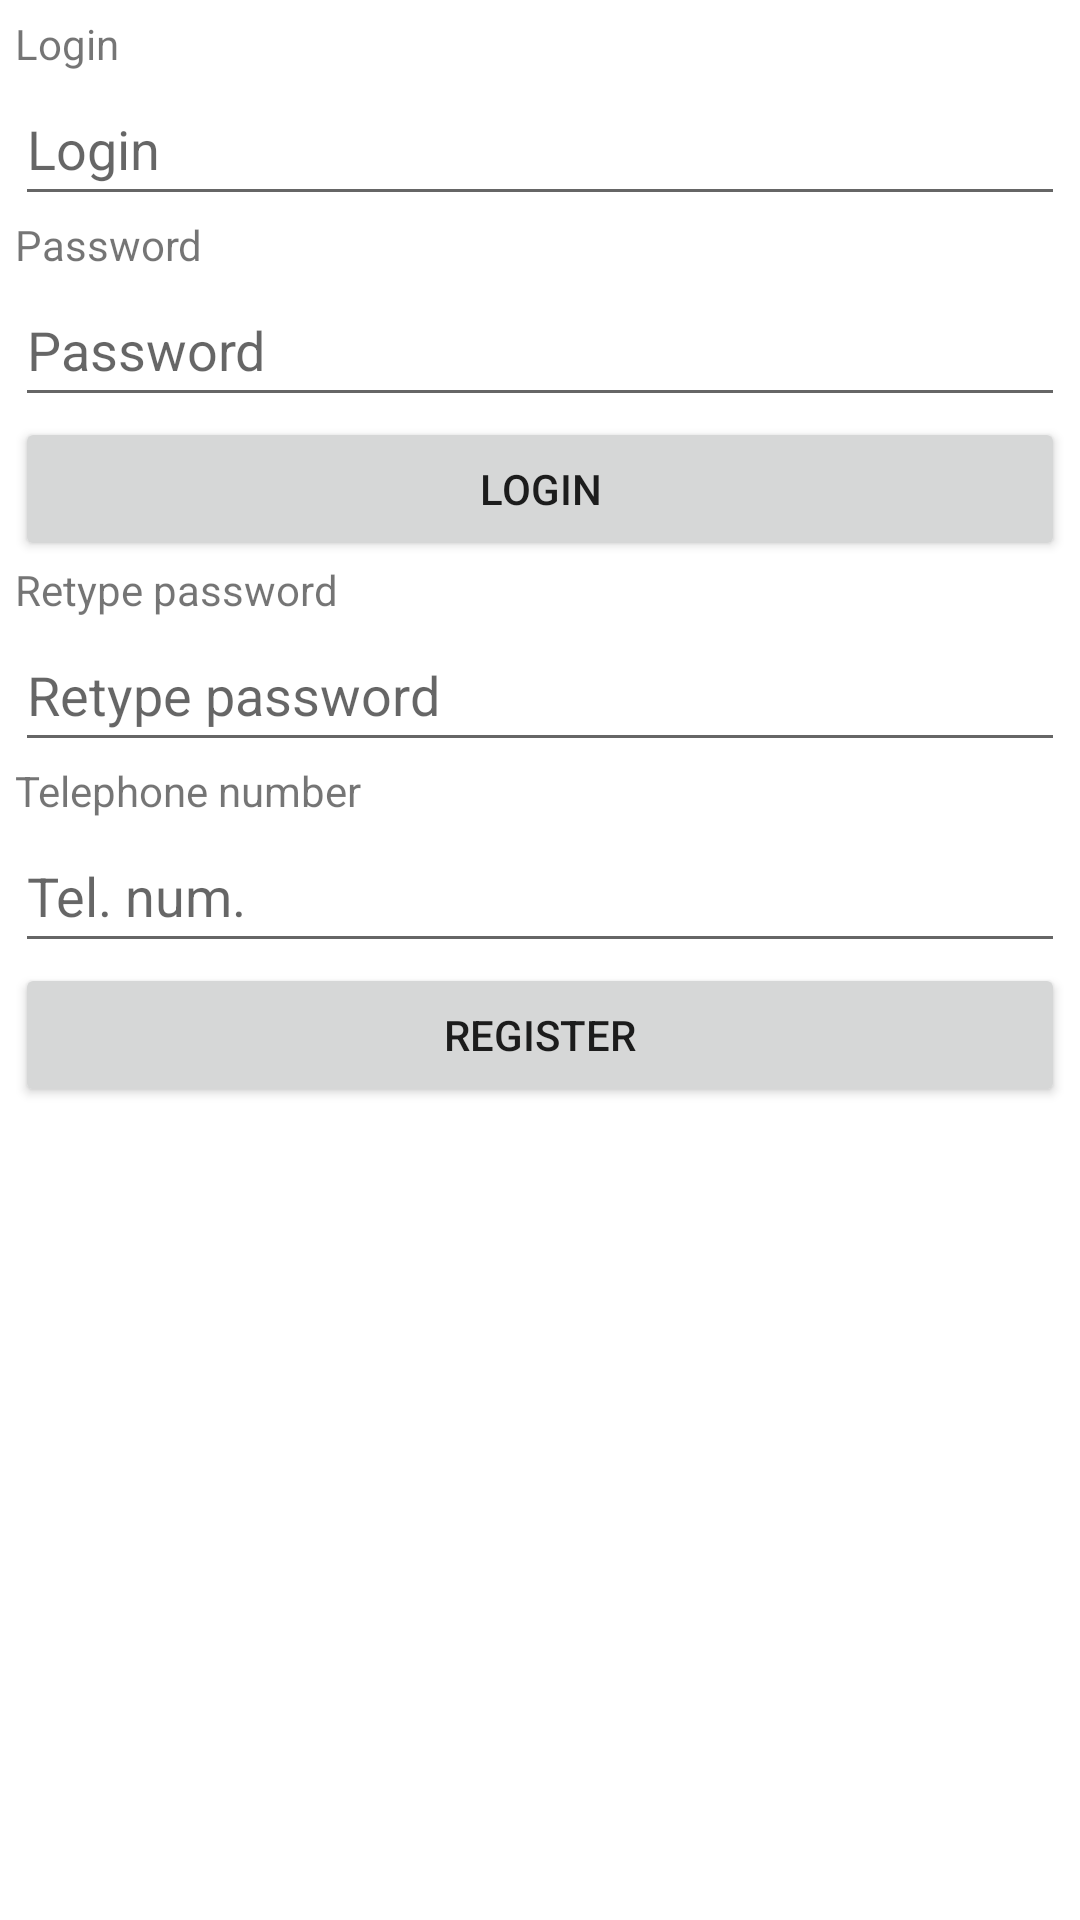

Here is an Android app screen rendered from its layout file. Give the layout XML and the strings, colors and styles it references.
<!-- AndroidManifest.xml: application theme Theme.Carpool252867 -->
<!-- res/layout/activity_login.xml -->
<?xml version="1.0" encoding="utf-8"?>
<androidx.constraintlayout.widget.ConstraintLayout xmlns:android="http://schemas.android.com/apk/res/android"
    xmlns:app="http://schemas.android.com/apk/res-auto"
    xmlns:tools="http://schemas.android.com/tools"
    android:layout_width="match_parent"
    android:layout_height="match_parent"
    tools:context=".LoginActivity">

    <LinearLayout
        android:layout_width="match_parent"
        android:layout_height="match_parent"
        android:layout_margin="5dp"
        android:layout_marginStart="5dp"
        android:layout_marginTop="5dp"
        android:layout_marginEnd="5dp"
        android:layout_marginBottom="5dp"
        android:orientation="vertical"
        app:layout_constraintBottom_toBottomOf="parent"
        app:layout_constraintEnd_toEndOf="parent"
        app:layout_constraintStart_toStartOf="parent"
        app:layout_constraintTop_toTopOf="parent">

        <TextView
            android:id="@+id/LoginTextView"
            android:layout_width="match_parent"
            android:layout_height="wrap_content"
            android:text="Login" />

        <EditText
            android:id="@+id/LoginEditText"
            android:layout_width="match_parent"
            android:layout_height="wrap_content"
            android:ems="10"
            android:hint="Login"
            android:inputType="textPersonName"
            android:minHeight="48dp" />

        <TextView
            android:id="@+id/PasswordTextView"
            android:layout_width="match_parent"
            android:layout_height="wrap_content"
            android:text="Password" />

        <EditText
            android:id="@+id/PasswordEditText"
            android:layout_width="match_parent"
            android:layout_height="wrap_content"
            android:ems="10"
            android:hint="Password"
            android:inputType="textPassword"
            android:minHeight="48dp" />

        <Button
            android:id="@+id/LoginButton"
            android:layout_width="match_parent"
            android:layout_height="wrap_content"
            android:text="Login" />

        <TextView
            android:id="@+id/passwordTextView"
            android:layout_width="match_parent"
            android:layout_height="wrap_content"
            android:text="Retype password" />

        <EditText
            android:id="@+id/RetypePasswortEditText"
            android:layout_width="match_parent"
            android:layout_height="wrap_content"
            android:ems="10"
            android:hint="Retype password"
            android:inputType="textPassword"
            android:minHeight="48dp" />

        <TextView
            android:id="@+id/textViewTelNum"
            android:layout_width="match_parent"
            android:layout_height="wrap_content"
            android:text="Telephone number" />

        <EditText
            android:id="@+id/editTextTelephoneNumber"
            android:layout_width="match_parent"
            android:layout_height="wrap_content"
            android:ems="10"
            android:hint="Tel. num."
            android:inputType="number"
            android:minHeight="48dp" />

        <Button
            android:id="@+id/buttonRegister"
            android:layout_width="match_parent"
            android:layout_height="wrap_content"
            android:text="Register" />

    </LinearLayout>
</androidx.constraintlayout.widget.ConstraintLayout>
<!-- resources referenced by this layout -->
<resources>
  <style name="Theme.Carpool252867" parent="Theme.MaterialComponents.DayNight.DarkActionBar">
          
          <item name="colorPrimary">@color/purple_500</item>
          <item name="colorPrimaryVariant">@color/purple_700</item>
          <item name="colorOnPrimary">@color/white</item>
          
          <item name="colorSecondary">@color/purple_200</item>
          <item name="colorSecondaryVariant">@color/purple_700</item>
          <item name="colorOnSecondary">@color/black</item>
          
          <item name="android:statusBarColor" tools:targetApi="l">?attr/colorPrimaryVariant</item>
          
      </style>
  <color name="purple_500">#FF6200EE</color>
  <color name="purple_700">#FF3700B3</color>
  <color name="white">#FFFFFFFF</color>
  <color name="purple_200">#FFBB86FC</color>
  <color name="black">#FF000000</color>
</resources>
